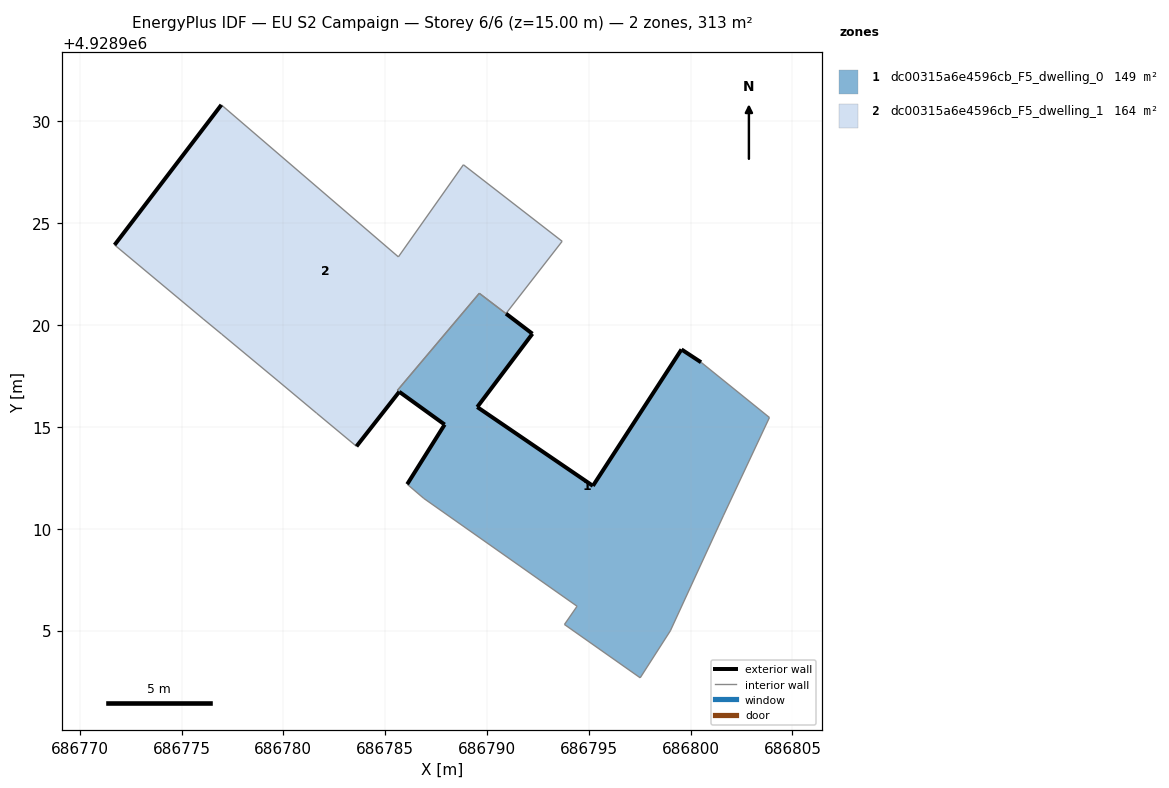
=== STOREY PLAN SPEC (per zone: floor XY polygon, exterior-wall plan segments, windows/doors) ===
zone 1: dc00315a6e4596cb_F5_dwelling_0  (148.9 m²)
  floor: (686799.00, 4928904.99) (686801.60, 4928910.64) (686803.87, 4928915.46) (686800.51, 4928918.17) (686799.55, 4928918.80) (686795.20, 4928912.11) (686789.52, 4928915.98) (686792.23, 4928919.58) (686789.62, 4928921.56) (686785.60, 4928916.79) (686785.69, 4928916.73) (686787.92, 4928915.12) (686786.08, 4928912.19) (686786.90, 4928911.49) (686794.42, 4928906.19) (686793.80, 4928905.30) (686797.52, 4928902.68)
  exterior wall: (686786.08, 4928912.19) – (686787.92, 4928915.12)  [3.5 m]
  exterior wall: (686787.92, 4928915.12) – (686785.69, 4928916.73)  [2.8 m]
  exterior wall: (686790.94, 4928920.56) – (686792.23, 4928919.58)  [1.6 m]
  exterior wall: (686792.23, 4928919.58) – (686789.52, 4928915.98)  [4.5 m]
  exterior wall: (686789.52, 4928915.98) – (686795.20, 4928912.11)  [6.9 m]
  exterior wall: (686795.20, 4928912.11) – (686799.55, 4928918.80)  [8.0 m]
  exterior wall: (686799.55, 4928918.80) – (686800.51, 4928918.17)  [1.1 m]
  interior walls: 13
zone 2: dc00315a6e4596cb_F5_dwelling_1  (164.1 m²)
  floor: (686790.93, 4928920.57) (686793.69, 4928924.12) (686788.84, 4928927.88) (686785.65, 4928923.35) (686776.95, 4928930.82) (686771.71, 4928923.94) (686776.06, 4928920.31) (686776.97, 4928919.56) (686779.74, 4928917.26) (686781.63, 4928915.68) (686783.59, 4928914.05) (686785.69, 4928916.73) (686785.60, 4928916.80) (686789.62, 4928921.56)
  exterior wall: (686771.71, 4928923.94) – (686776.95, 4928930.82)  [8.6 m]
  exterior wall: (686785.69, 4928916.73) – (686783.59, 4928914.05)  [3.4 m]
  interior walls: 13

=== DERIVED (storey summary) ===
Building: EU S2 Campaign
Storey: 6 of 6  (floor level z = 15.00 m)
Storey gross floor area: 313.0 m²
Zones on this storey: 2
  - dc00315a6e4596cb_F5_dwelling_0: floor 148.9 m²; exterior wall 28.4 m (85.1 m²); WWR 0.0%
  - dc00315a6e4596cb_F5_dwelling_1: floor 164.1 m²; exterior wall 12.1 m (36.2 m²); WWR 0.0%
Zone adjacency (shared interzone walls):
  - dc00315a6e4596cb_F5_dwelling_0 ↔ dc00315a6e4596cb_F5_dwelling_1